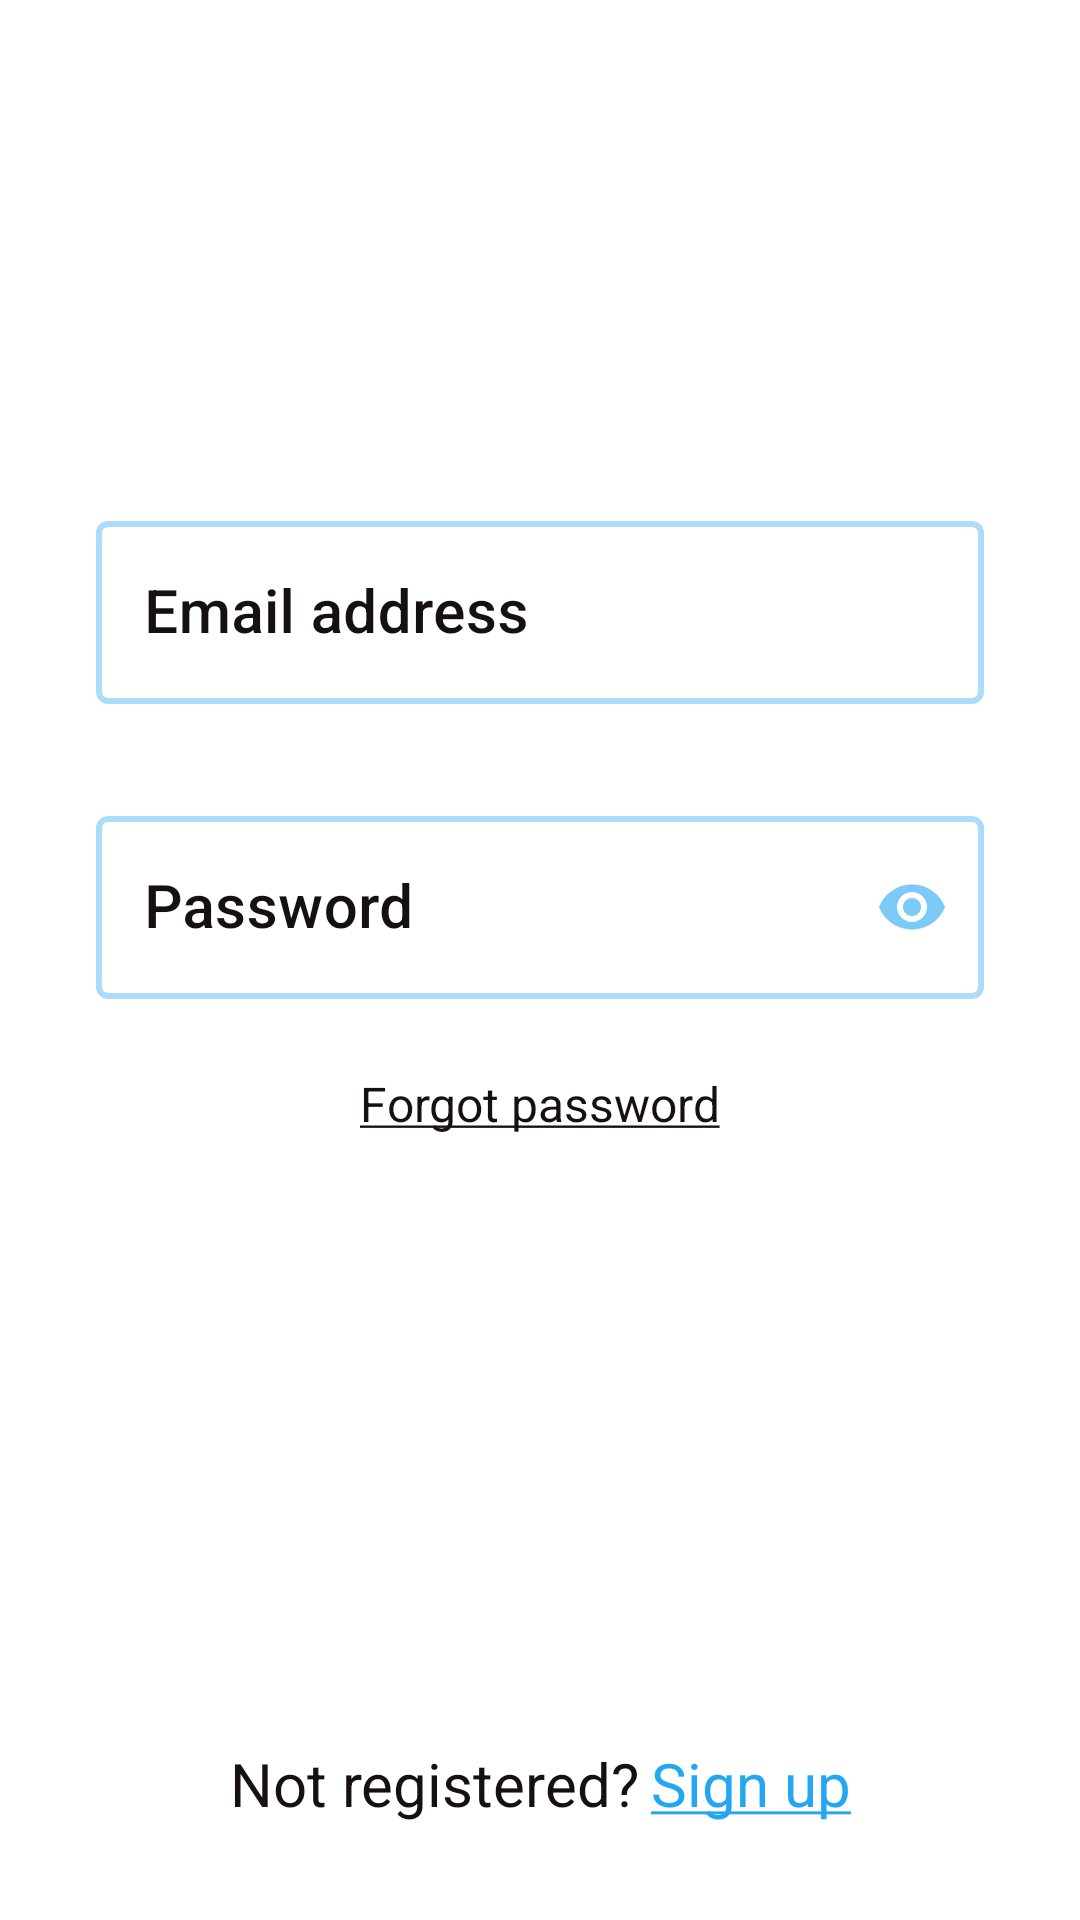

The Android layout XML behind this screen, and the referenced resources:
<!-- AndroidManifest.xml: application theme Theme.ReadyForExams -->
<!-- res/layout/fragment_login.xml -->
<?xml version="1.0" encoding="utf-8"?>
<androidx.constraintlayout.widget.ConstraintLayout xmlns:android="http://schemas.android.com/apk/res/android"
    xmlns:app="http://schemas.android.com/apk/res-auto"
    xmlns:tools="http://schemas.android.com/tools"
    android:layout_width="match_parent"
    android:layout_height="match_parent"
    android:id="@+id/login_fragment_container">

    <com.google.android.material.textfield.TextInputLayout
        android:id="@+id/login_email_text_input_layout"
        android:layout_width="match_parent"
        android:layout_height="wrap_content"
        android:layout_marginStart="@dimen/margin_xlarge"
        android:layout_marginEnd="@dimen/margin_xlarge"
        android:layout_marginBottom="@dimen/margin_base"
        style="@style/TextInputLayoutLogin"
        app:layout_constraintBottom_toTopOf="@id/login_password_text_input_layout"
        app:layout_constraintEnd_toEndOf="parent"
        app:layout_constraintStart_toStartOf="parent"
        app:layout_constraintTop_toTopOf="parent"
        app:layout_constraintVertical_chainStyle="packed">

        <com.google.android.material.textfield.TextInputEditText
            android:id="@+id/login_email_edit_text"
            android:layout_width="match_parent"
            android:layout_height="wrap_content"
            style="@style/EditTextLogin"
            android:inputType="textEmailAddress"
            android:hint="@string/login_email_edit_text_hint"/>
    </com.google.android.material.textfield.TextInputLayout>

    <com.google.android.material.textfield.TextInputLayout
        android:id="@+id/login_password_text_input_layout"
        android:layout_width="match_parent"
        android:layout_height="wrap_content"
        android:layout_marginStart="@dimen/margin_xlarge"
        android:layout_marginTop="@dimen/margin_base"
        android:layout_marginEnd="@dimen/margin_xlarge"
        style="@style/TextInputLayoutLogin"
        app:endIconMode="password_toggle"
        app:layout_constraintBottom_toTopOf="@id/login_login_button"
        app:layout_constraintEnd_toEndOf="parent"
        app:layout_constraintStart_toStartOf="parent"
        app:layout_constraintTop_toBottomOf="@id/login_email_text_input_layout">

        <com.google.android.material.textfield.TextInputEditText
            android:id="@+id/login_password_edit_text"
            android:layout_width="match_parent"
            android:layout_height="wrap_content"
            style="@style/EditTextLogin"
            android:inputType="textPassword"
            android:hint="@string/login_password_edit_text_hint" />
    </com.google.android.material.textfield.TextInputLayout>

    <TextView
        android:id="@+id/login_forgot_password_link"
        android:layout_width="wrap_content"
        android:layout_height="wrap_content"
        android:layout_marginTop="@dimen/margin_large"
        android:text="@string/login_button_forgot_password_link_text"
        android:textColor="@color/font_black"
        android:textSize="@dimen/text_base"
        app:layout_constraintEnd_toEndOf="parent"
        app:layout_constraintStart_toStartOf="parent"
        app:layout_constraintTop_toBottomOf="@id/login_password_text_input_layout" />

    <androidx.appcompat.widget.AppCompatButton
        android:id="@+id/login_login_button"
        style="@style/ButtonPrimary"
        android:layout_width="0dp"
        android:layout_height="wrap_content"
        android:layout_marginStart="@dimen/margin_xlarge"
        android:layout_marginEnd="@dimen/margin_xlarge"
        android:layout_marginBottom="@dimen/margin_xlarge"
        android:text="@string/login_login_button_text"
        app:layout_constraintBottom_toTopOf="@id/login_not_registered_label"
        app:layout_constraintEnd_toEndOf="parent"
        app:layout_constraintStart_toStartOf="parent" />

    <TextView
        android:id="@+id/login_not_registered_label"
        android:layout_width="wrap_content"
        android:layout_height="wrap_content"
        android:layout_marginEnd="2dp"
        android:layout_marginBottom="@dimen/margin_xlarge"
        android:text="@string/login_unregistered_text"
        android:textColor="@color/font_black"
        android:textSize="@dimen/text_large"
        app:layout_constraintBottom_toBottomOf="parent"
        app:layout_constraintEnd_toStartOf="@id/login_signup_link"
        app:layout_constraintHorizontal_chainStyle="packed"
        app:layout_constraintStart_toStartOf="parent" />

    <TextView
        android:id="@+id/login_signup_link"
        android:layout_width="wrap_content"
        android:layout_height="wrap_content"
        android:layout_marginStart="2dp"
        android:text="@string/login_sign_up_link_text"
        android:textColor="@color/light_blue"
        android:textSize="@dimen/text_large"
        app:layout_constraintBaseline_toBaselineOf="@id/login_not_registered_label"
        app:layout_constraintEnd_toEndOf="parent"
        app:layout_constraintStart_toEndOf="@id/login_not_registered_label" />

    <ProgressBar
        android:id="@+id/login_progress_bar"
        android:layout_width="wrap_content"
        android:layout_height="wrap_content"
        style="android:style/Widget.DeviceDefault.Light.ProgressBar.Large"
        app:layout_constraintBottom_toTopOf="@id/login_login_button"
        app:layout_constraintEnd_toEndOf="parent"
        app:layout_constraintStart_toStartOf="parent"
        app:layout_constraintTop_toBottomOf="@id/login_forgot_password_link"
        android:visibility="gone"
        tools:visibility="visible" />

</androidx.constraintlayout.widget.ConstraintLayout>
<!-- resources referenced by this layout -->
<resources>
  <color name="font_black">#161012</color>
  <color name="light_blue">#23A7F1</color>
  <dimen name="margin_base">16dp</dimen>
  <dimen name="margin_large">24dp</dimen>
  <dimen name="margin_xlarge">32dp</dimen>
  <dimen name="text_base">16sp</dimen>
  <dimen name="text_large">20sp</dimen>
  <string name="login_button_forgot_password_link_text"><u>Forgot password</u></string>
  <string name="login_email_edit_text_hint">Email address</string>
  <string name="login_login_button_text">Log in</string>
  <string name="login_password_edit_text_hint">Password</string>
  <string name="login_sign_up_link_text"><u>Sign up</u></string>
  <string name="login_unregistered_text">Not registered?</string>
  <style name="ButtonPrimary">
          <item name="android:background">@drawable/background_blue_rounded_corner</item>
          <item name="fontFamily">@font/montserrat</item>
          <item name="android:textAllCaps">false</item>
          <item name="android:textColor">@color/white</item>
          <item name="android:textSize">@dimen/text_large</item>
          <item name="android:textStyle">bold</item>
      </style>
  <style name="EditTextLogin">
          <item name="android:fontFamily">sans-serif-medium</item>
          <item name="android:textSize">@dimen/text_large</item>
      </style>
  <style name="TextInputLayoutLogin" parent="Widget.MaterialComponents.TextInputLayout.OutlinedBox">
          <item name="android:textColorHint">@color/font_black</item>
          <item name="boxStrokeWidth">2dp</item>
      </style>
  <style name="Theme.ReadyForExams" parent="Theme.MaterialComponents.DayNight.NoActionBar">
          
          <item name="colorPrimary">@color/blue</item>
          <item name="colorPrimaryVariant">@color/purple_700</item>
          <item name="colorOnPrimary">@color/white</item>
          <item name="colorOnSurface">@color/light_blue</item>
          
          <item name="colorSecondary">@color/teal_200</item>
          <item name="colorSecondaryVariant">@color/teal_700</item>
          <item name="colorOnSecondary">@color/black</item>
          
          <item name="android:statusBarColor" tools:targetApi="m">@color/white</item>
          <item name="android:windowLightStatusBar" tools:targetApi="m">true</item>
          
      </style>
  <color name="white">#FFFFFF</color>
  <color name="blue">#24A3FF</color>
  <color name="purple_700">#FF3700B3</color>
  <color name="teal_200">#FF03DAC5</color>
  <color name="teal_700">#FF018786</color>
  <color name="black">#FF000000</color>
</resources>
